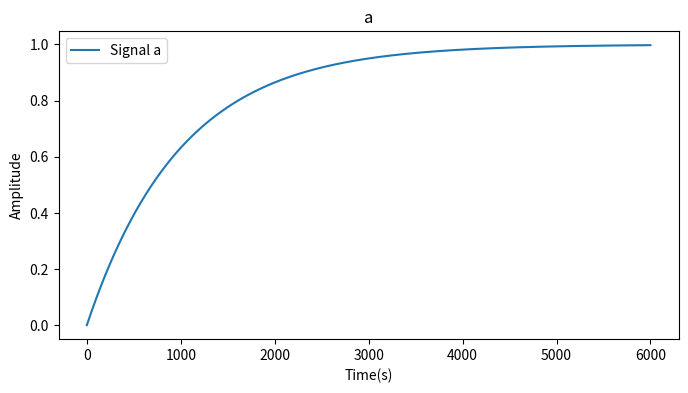
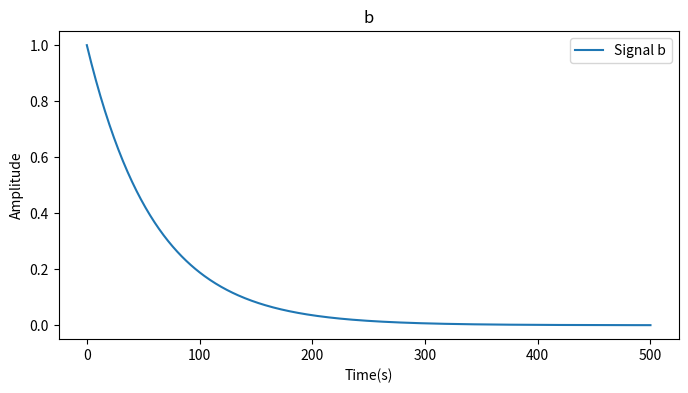
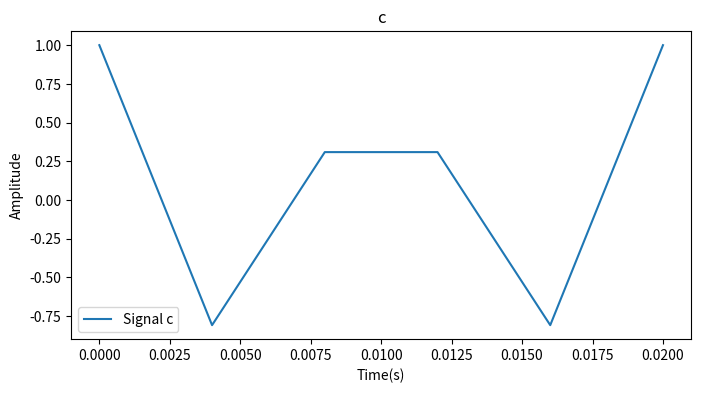
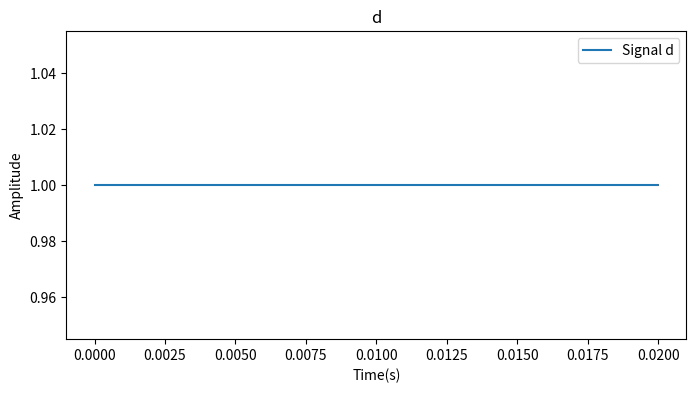
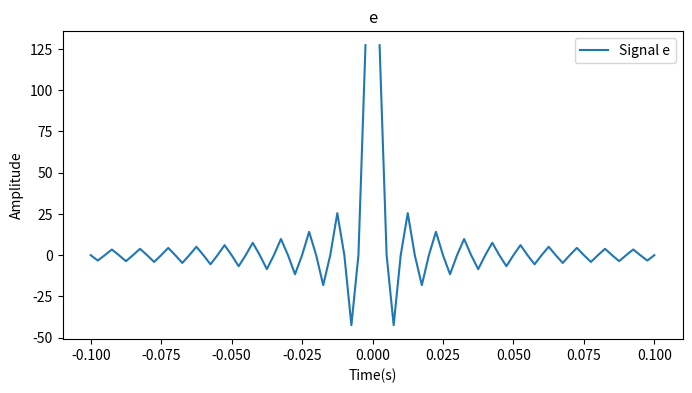
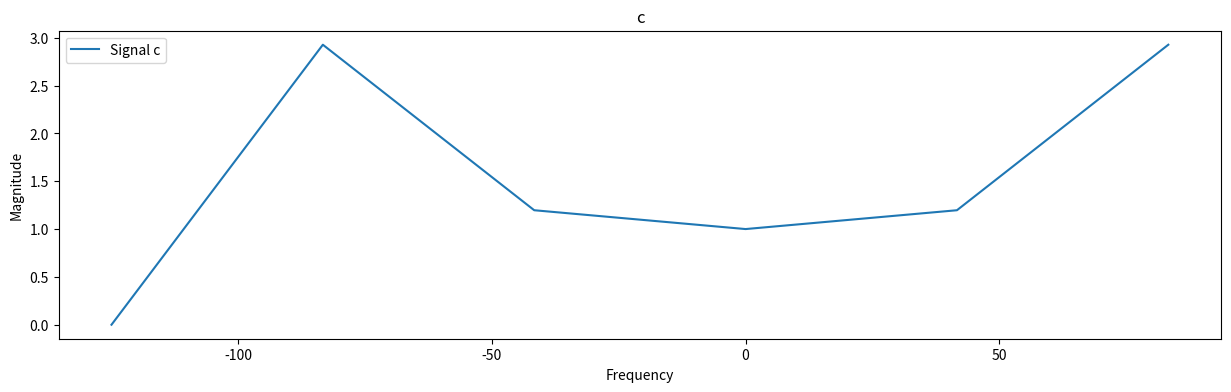
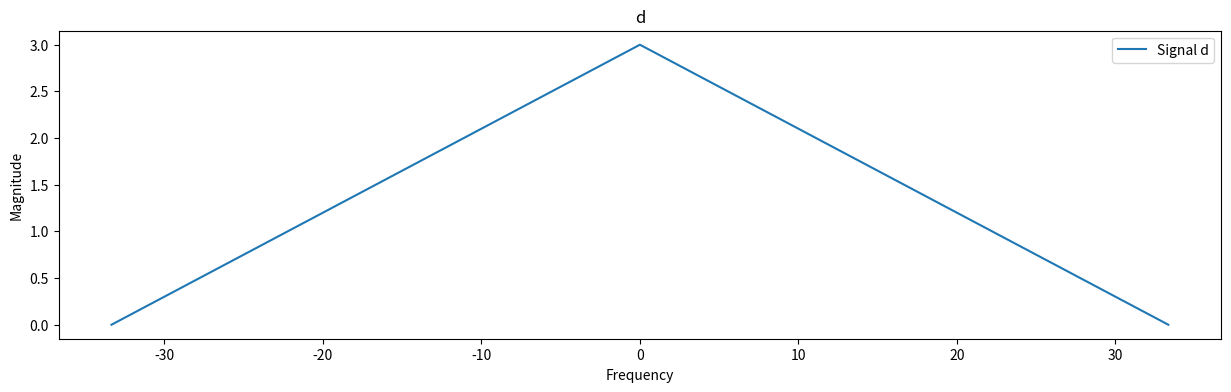
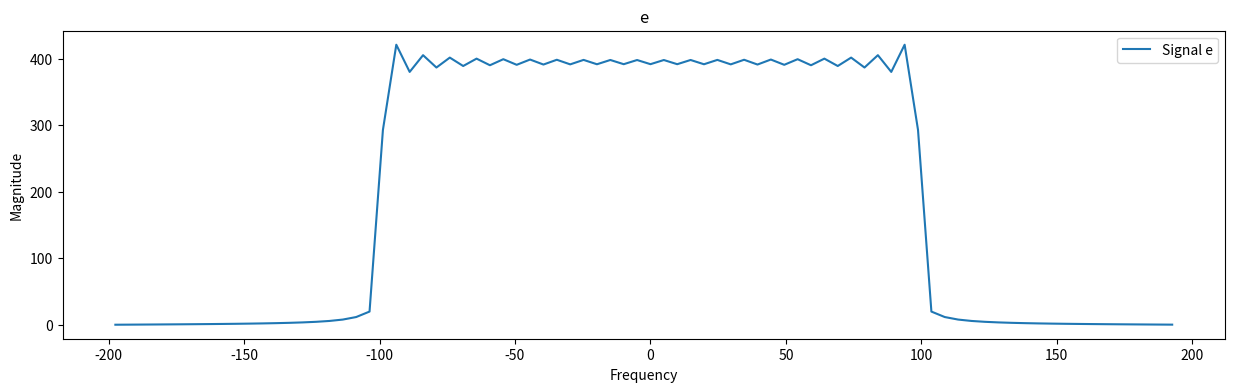
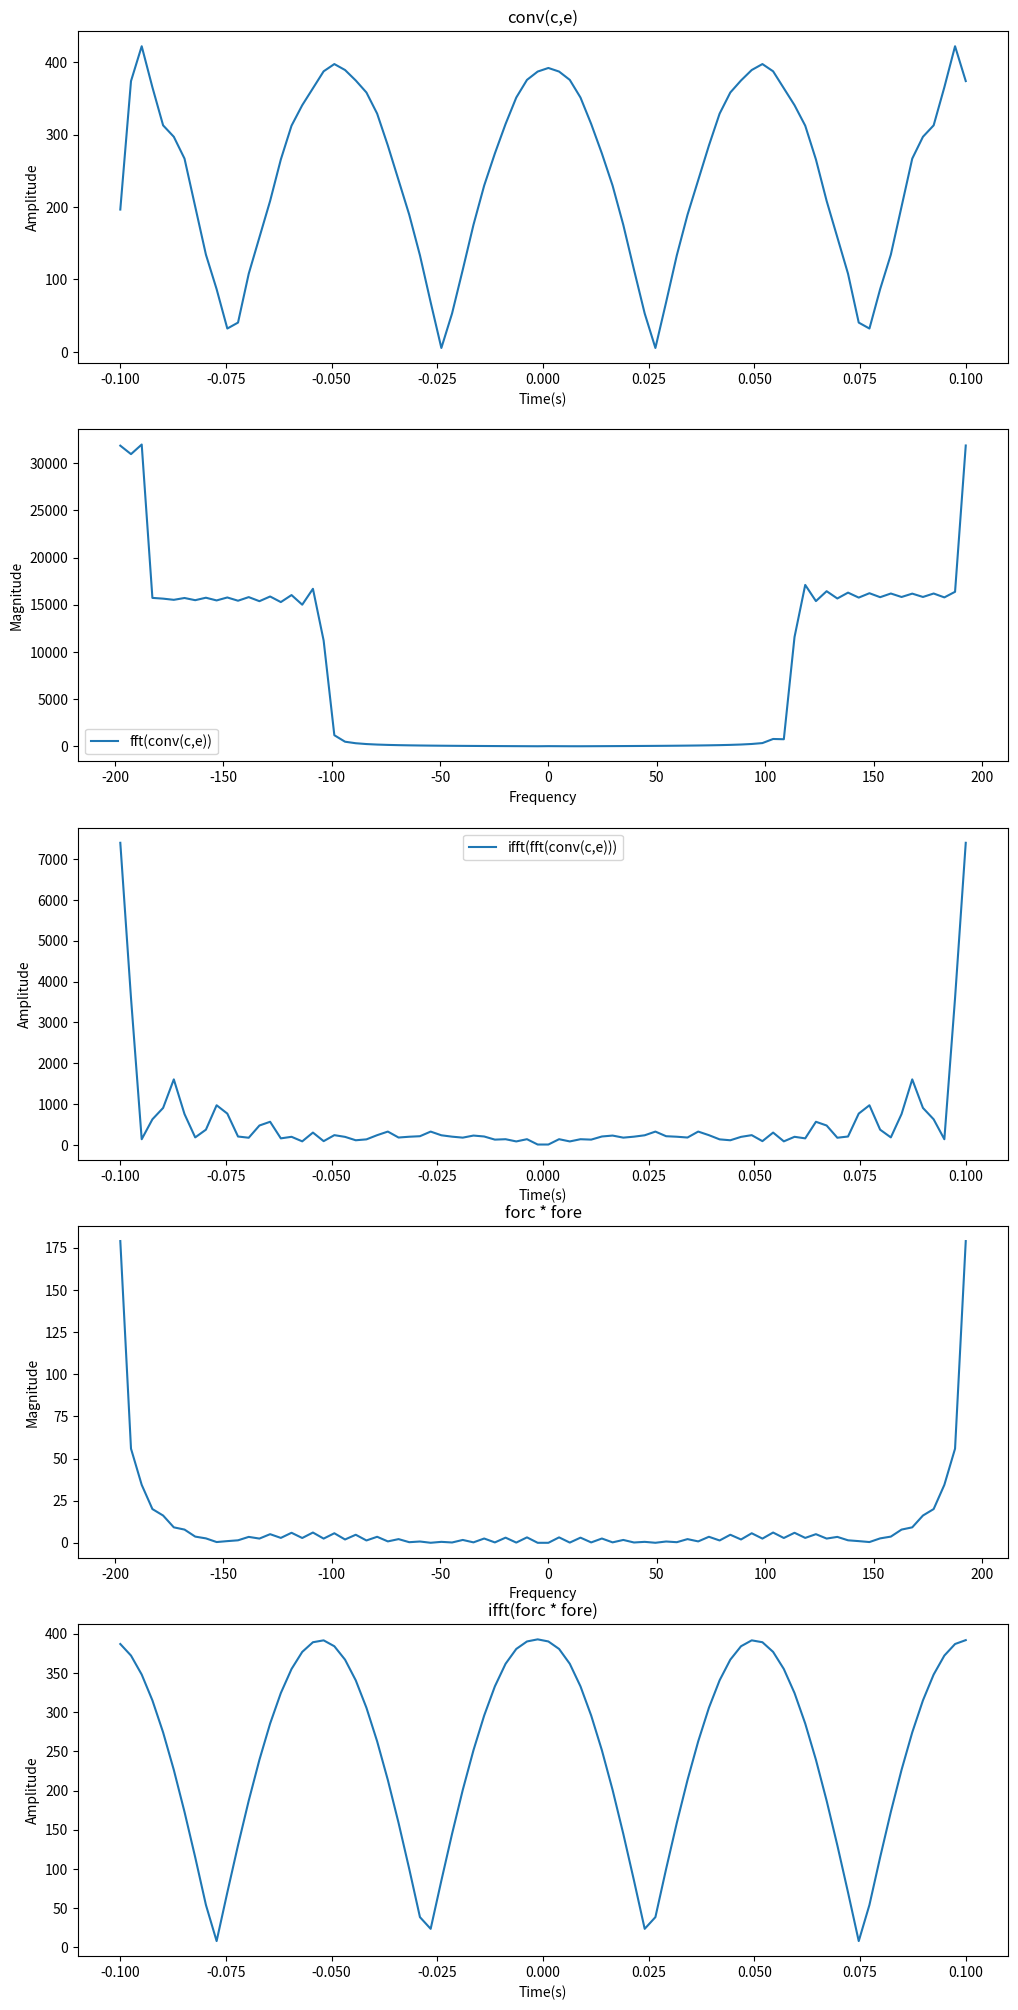
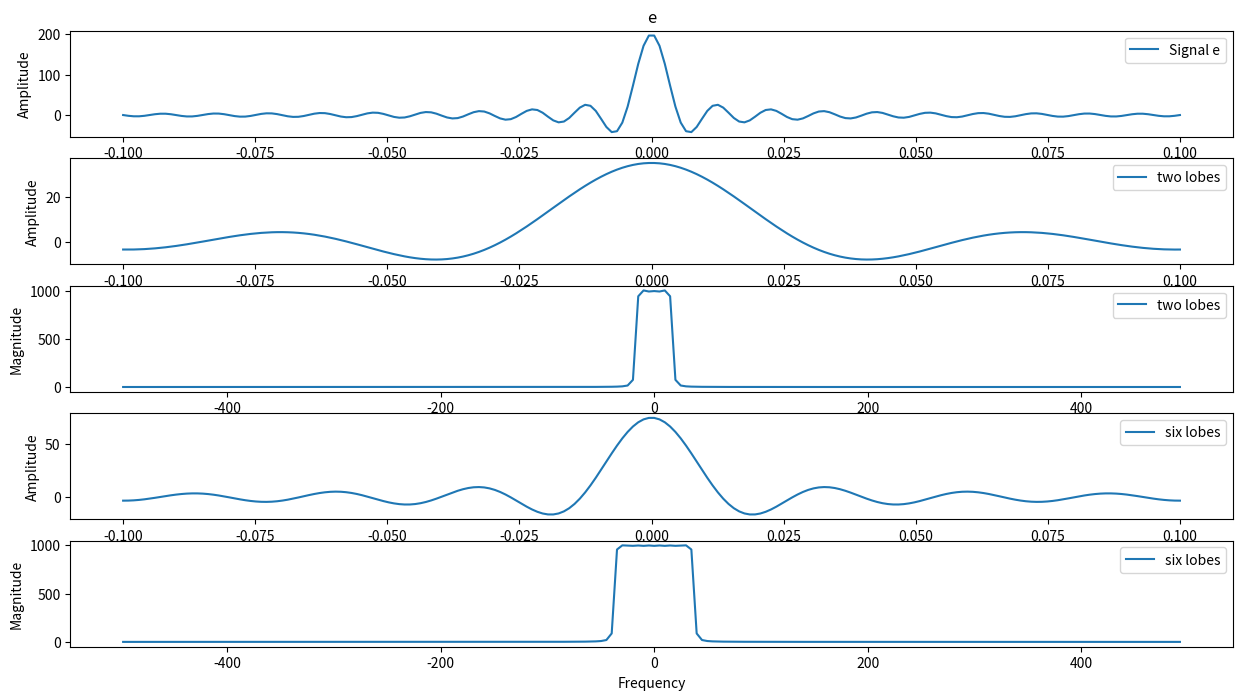
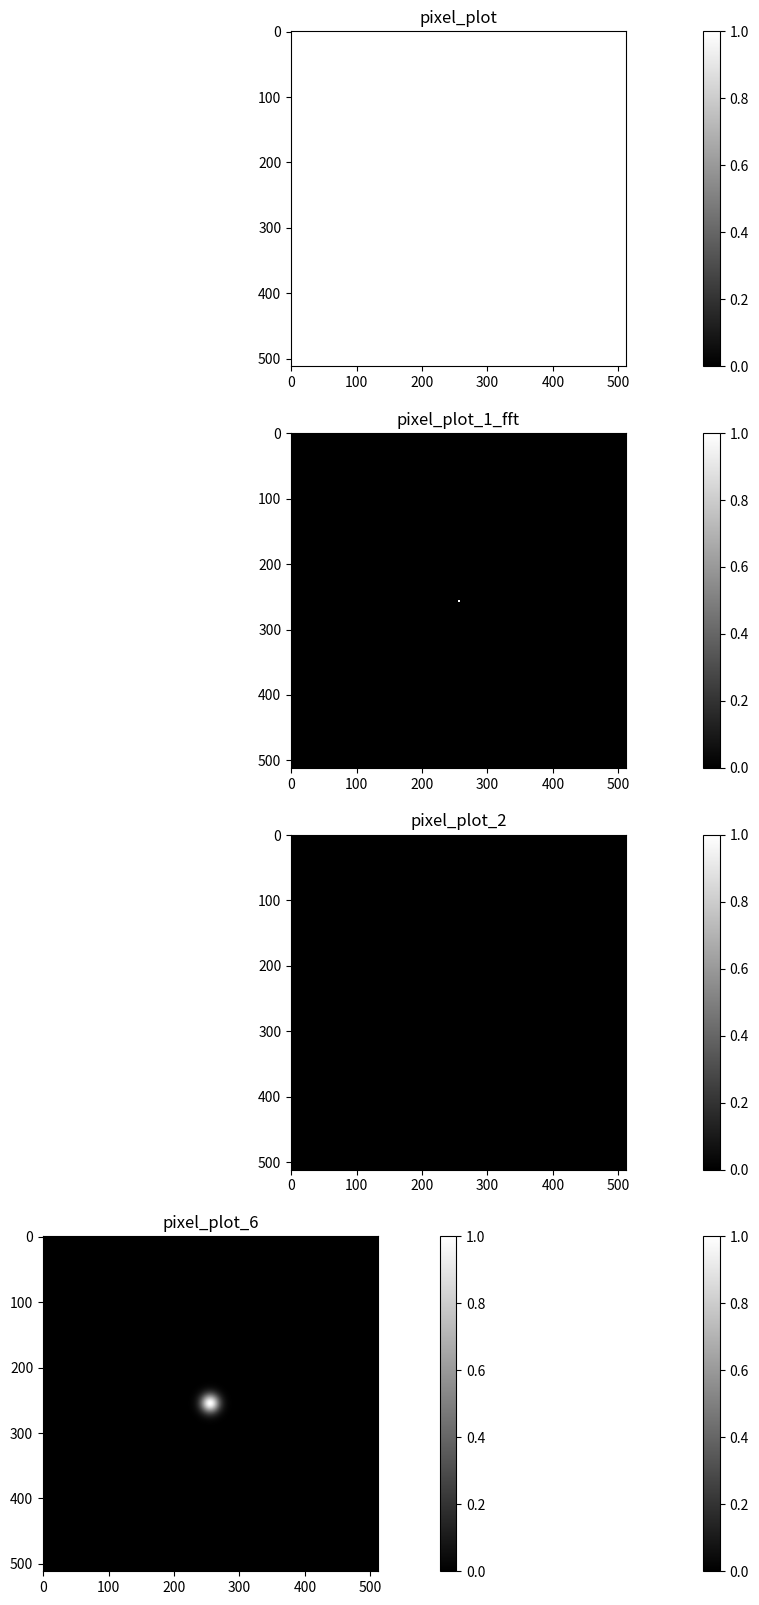

Write Python code to recreate these figures, in order.
# -*- coding: utf-8 -*-
"""MEDHW1.ipynb

Automatically generated by Colaboratory.

Original file is located at
    https://colab.research.google.com/<link-removed>
"""

import numpy as np
import matplotlib.pyplot as plt

"""# 1. Generate signals	and	plots	in	time	domain

<h2>(a):</h2>
"""

# 1− exp(−t /T1 ) , 0 ≤ t ≤ 6000, T1 = 1000
Sample_a = 1000 
Time_a, Step_a = np.linspace(start=0, stop=6000, num=Sample_a, endpoint=True, retstep=True)
sig_a = 1 - np.exp(-Time_a/1000)

plt.figure(figsize=(8,4)) #擴大subplot畫面
plt.subplot()
plt.plot(Time_a, sig_a)

plt.title('a')
plt.xlabel('Time(s)')
plt.ylabel('Amplitude')
plt.legend(['Signal a'])

"""<h2>(b):</h2>

"""

# exp(−t /T2 ) , 0 ≤ t ≤ 500 , T2 = 60
Sample_b = 500 
Time_b, Step_a = np.linspace(start=0, stop=500, num=Sample_b, endpoint=True, retstep=True)
sig_b = np.exp(-Time_b/60)

plt.figure(figsize=(8,4)) #擴大subplot畫面
plt.subplot()
plt.plot(Time_b, sig_b)

plt.title('b')
plt.xlabel('Time(s)')
plt.ylabel('Amplitude')
plt.legend(['Signal b'])

"""<h2>(c):</h2>

"""

# cos(200πt +10π) , 0 ≤ t ≤ 20 msec , fs = 250Hz
Sample_c = int(0.02*250)+1 
Time_c, Step_c = np.linspace(start=0, stop=0.02, num=Sample_c, endpoint=True, retstep=True)
sig_c = np.cos(200*np.pi*Time_c+10*np.pi)

plt.figure(figsize=(8,4)) #擴大subplot畫面
plt.subplot()
plt.plot(Time_c, sig_c)

plt.title('c')
plt.xlabel('Time(s)')
plt.ylabel('Amplitude')
plt.legend(['Signal c'])

"""<h2>(d):</h2>"""

# cos(200πt +10π) , 0 ≤ t ≤ 20 msec , fs = 100Hz
Sample_d = int(0.02*100)+1 
Time_d, Step_d = np.linspace(start=0, stop=0.02, num=Sample_d, endpoint=True, retstep=True)
sig_d = np.cos(200*np.pi*Time_d+10*np.pi)

plt.figure(figsize=(8,4)) #擴大subplot畫面
plt.subplot()
plt.plot(Time_d, sig_d)

plt.title('d')
plt.xlabel('Time(s)')
plt.ylabel('Amplitude')
plt.legend(['Signal d'])

"""<h2>(e):</h2>"""

# sin(200πt)/πt , −100 ≤ t ≤100 msec, fs = 400Hz
Sample_e = int(0.2*400)+1
Time_e, Step_e = np.linspace(start=-0.1, stop=0.1, num=Sample_e, endpoint=True, retstep=True)
sig_e = np.sin(200*np.pi*Time_e) / (np.pi*Time_e)

plt.figure(figsize=(8,4)) #擴大subplot畫面
plt.subplot()
plt.plot(Time_e, sig_e)

plt.title('e')
plt.xlabel('Time(s)')
plt.ylabel('Amplitude')
plt.legend(['Signal e'])

"""## 2. Fourier transformed(c、d、e)"""

# c
# cos(200πt +10π) , 0 ≤ t ≤ 20 msec , fs = 250Hz
#Sample_c = int(0.02*250)+1 
#Time_c, Step_c = np.linspace(start=0, stop=0.02, num=Sample_c, endpoint=True, retstep=True)
#sig_c = np.cos(200*np.pi*Time_c+10*np.pi)
Sample_c_2 = int(0.02*250)+1
Time_c_2, Step_c_2 = np.linspace(start=0, stop=0.02, num=Sample_c_2, retstep=True)
sig_c_2 = np.cos(200*np.pi*Time_c_2+10*np.pi)
for_c = np.fft.fft(sig_c_2)
shift_c = np.fft.fftshift(np.fft.fftfreq(len(Time_c_2),d=Step_c_2))#調整，使0為數據中心點

plt.figure(figsize=(15,4)) #擴大subplot畫面
plt.subplot()
plt.plot(shift_c,np.abs(np.fft.fftshift(for_c)))

plt.title('c')
plt.xlabel('Frequency')
plt.ylabel('Magnitude')
plt.legend(['Signal c'])

# cos(200πt +10π) , 0 ≤ t ≤ 20 msec , fs = 100Hz
#Sample_d = int(0.02*100)+1 
#Time_d, Step_d = np.linspace(start=0, stop=0.02, num=Sample_d, endpoint=True, retstep=True)
#sig_d = np.cos(200*np.pi*Time_d+10*np.pi)

Sample_d_2 = int(100*0.02)+1
Time_d_2, Step_d_2 = np.linspace(start=0, stop=0.02, num=Sample_d_2, retstep=True)
sig_d_2 = np.cos(200*np.pi*Time_d_2+10*np.pi)
for_d = np.fft.fft(sig_d_2)
shift_d = np.fft.fftshift(np.fft.fftfreq(len(Time_d_2),d=Step_d_2))#調整，使0為數據中心點

plt.figure(figsize=(15,4)) #擴大subplot畫面
plt.subplot()
plt.plot(shift_d,np.abs(np.fft.fftshift(for_d)))

plt.title('d')
plt.xlabel('Frequency')
plt.ylabel('Magnitude')
plt.legend(['Signal d'])

# sin(200πt)/πt , −100 ≤ t ≤100 msec, fs = 400Hz
#Sample_e = int(0.2*400)+1
#Time_e, Step_e = np.linspace(start=-0.1, stop=0.1, num=Sample_e, endpoint=True, retstep=True)
#sig_e = np.sin(200*np.pi*Time_e) / (np.pi*Time_e)
Sample_e_2 = int(400*0.2)
Time_e_2, Step_e_2 = np.linspace(start=-0.1, stop=0.1, num=Sample_e_2, retstep=True)
sig_e_2 = np.sin(200*np.pi*Time_e_2) / (np.pi*Time_e_2)
for_e = np.fft.fft(sig_e_2)
shift_e = np.fft.fftshift(np.fft.fftfreq(len(Time_e_2),d=Step_e_2))#調整，使0為數據中心點

plt.figure(figsize=(15,4)) #擴大subplot畫面
plt.subplot()
plt.plot(shift_e,np.abs(np.fft.fftshift(for_e)))

plt.title('e')
plt.xlabel('Frequency')
plt.ylabel('Magnitude')
plt.legend(['Signal e'])

"""## 3. Convolve	the	time-domain	signals	in (c)	with (e)"""

Time_c_3, Step_c_3 = np.linspace(start=0, stop=0.02, num=80, retstep=True)
sig_c_3 = np.cos(200*np.pi*Time_c_3+10*np.pi)
for_c_3 = np.fft.fft(sig_c_3)

Time_e_3, Step_e_3 = np.linspace(start=-0.1, stop=0.1, num=80, retstep=True)
sig_e_3 = np.sin(200*np.pi*Time_e_3) / (np.pi*Time_e_3)
for_e_3 = np.fft.fft(sig_e_3)


sig_cov = np.convolve(sig_c_3,sig_e_3,mode='same')
for_mul = for_c_3 * for_e_3
sig_mul = sig_c_3 * sig_e_3

shift_3 = np.fft.fftshift(np.fft.fftfreq(len(Time_e_3),d=Step_e_3))#調整，使0為數據中心點

sig_cov_fft = np.convolve(for_c_3,for_e_3,mode='same')
sig_cov_ifft = np.fft.ifft(sig_cov_fft)
sigg_ifft = np.fft.ifft(for_mul)

plt.figure(figsize=(12,25)) #擴大subplot畫面
plt.subplot(5,1,1)
plt.plot(Time_e_3,np.abs(sig_cov))
plt.title('conv(c,e)')
plt.xlabel('Time(s)')
plt.ylabel('Amplitude')


plt.subplot(5,1,2)
plt.plot(shift_3,np.abs(np.fft.fftshift(sig_cov_fft)))

plt.xlabel('Frequency')
plt.ylabel('Magnitude')
plt.legend(['fft(conv(c,e))'])

plt.subplot(5,1,3)
plt.plot(Time_e_3,np.abs(np.fft.fftshift(sig_cov_ifft)))
plt.xlabel('Time(s)')
plt.ylabel('Amplitude')
plt.legend(['ifft(fft(conv(c,e)))'])

plt.subplot(5,1,4)
plt.plot(shift_3,np.abs(np.fft.fftshift(sig_mul)))
plt.title('forc * fore')
plt.xlabel('Frequency')
plt.ylabel('Magnitude')


plt.subplot(5,1,5)
plt.plot(Time_e_3,np.abs(sigg_ifft))
plt.title('ifft(forc * fore)')
plt.xlabel('Time(s)')
plt.ylabel('Amplitude')

"""# 4. 	plot	time	domain	signal	with	2	side-lobes	and	6	side-lobes """

# sin(200πt)/πt , −100 ≤ t ≤100 msec, fs = 400Hz

Time_e_4, Step_e_4 = np.linspace(start=-0.1, stop=0.1, num=200, retstep=True)
sig_e_4 = np.sin(200*np.pi*Time_e_4) / (np.pi*Time_e_4)
sig_e_4_2 = np.sin(35*np.pi*Time_e_4) / (np.pi*Time_e_4)
fft_sig_e_4_2 = np.fft.fft(sig_e_4_2)

shift_4 = np.fft.fftshift(np.fft.fftfreq(len(Time_e_4),d=Step_e_4))

sig_e_4_6 = np.sin(75*np.pi*Time_e_4) / (np.pi*Time_e_4)
fft_sig_e_4_6 = np.fft.fft(sig_e_4_6)

plt.figure(figsize=(15,8)) #擴大subplot畫面

plt.subplot(511)
plt.plot(Time_e_4, sig_e_4)
plt.title('e')
plt.xlabel('Time(s)')
plt.ylabel('Amplitude')
plt.legend(['Signal e'])

plt.subplot(512)
plt.plot(Time_e_4, sig_e_4_2)
plt.xlabel('Time(s)')
plt.ylabel('Amplitude')
plt.legend(['two lobes'])

plt.subplot(513)
plt.plot(shift_4,np.abs(np.fft.fftshift(fft_sig_e_4_2)))
plt.xlabel('Frequency')
plt.ylabel('Magnitude')
plt.legend(['two lobes'])

plt.subplot(514)
plt.plot(Time_e_4, sig_e_4_6)
plt.xlabel('Time(s)')
plt.ylabel('Amplitude')
plt.legend(['six lobes'])

plt.subplot(515)
plt.plot(shift_4,np.abs(np.fft.fftshift(fft_sig_e_4_6)))
plt.xlabel('Frequency')
plt.ylabel('Magnitude')
plt.legend(['six lobes'])

"""# 5. plot	the	following	2-D	functions	as	gray-level	images"""

pixels = np.zeros((512,512))
pixels2 = np.zeros((512,512))

for i in range(1,513):
  for j in range(1,513):
    pixels[i-1][j-1] = np.cos(2 * np.pi * (i + 2 * j))

pixels_fft = np.fft.fft2(pixels)
shift_5_1 = np.fft.fftshift(pixels_fft)
res = (np.abs(shift_5_1))

for i in range(1,513):
  for j in range(1,513):
    pixels2[i-1][j-1] = ((np.sin(4 * np.pi * i))/(np.pi * i)) * ((np.sin(2 * np.pi * j))/(np.pi * j))


pixels_fft_2 = np.fft.fft2(pixels2)
shift_5_2 = np.abs(np.fft.fftshift(pixels_fft_2))
res_2 = np.log(shift_5_2)

# creating a plot
plt.figure(figsize=(20,20))
# plotting a plot
#pixel_plot.add_axes()
  
# customizing plot
plt.subplot(411)
plt.title("pixel_plot")
pixel_plot = plt.imshow(pixels,cmap='gray', vmin=0, vmax=1)
plt.colorbar(pixel_plot)

plt.subplot(412)
plt.title("pixel_plot_1_fft")
pixel_plot_2 = plt.imshow(res,cmap='gray', vmin=0, vmax=1)
plt.colorbar(pixel_plot_2)



plt.subplot(413)
plt.title("pixel_plot_2")
pixel_plot_3 = plt.imshow(pixels2,cmap='gray', vmin=0, vmax=1)
plt.colorbar(pixel_plot_3)

plt.subplot(414)
plt.title("pixel_plot_2_fft")
pixel_plot_4 = plt.imshow(res_2,cmap='gray', vmin=0, vmax=1)
plt.colorbar(pixel_plot_4)

"""# 6. 	2D	Gaussian	function"""

# center = 512 / 2 = 256, σ = 10
A = 1
pixels_6 = np.zeros((512,512))
for i in range(1,513):
  for j in range(1,513):
    pixels_6[i-1][j-1] = A * np.exp(-((((i-256)*(i-256))/(2*100))+(((j-256)*(j-256))/(2*100))))

plt.title("pixel_plot_6")
pixel_plot_6 = plt.imshow(pixels_6,cmap='gray', vmin=0, vmax=1)
plt.colorbar(pixel_plot_6)